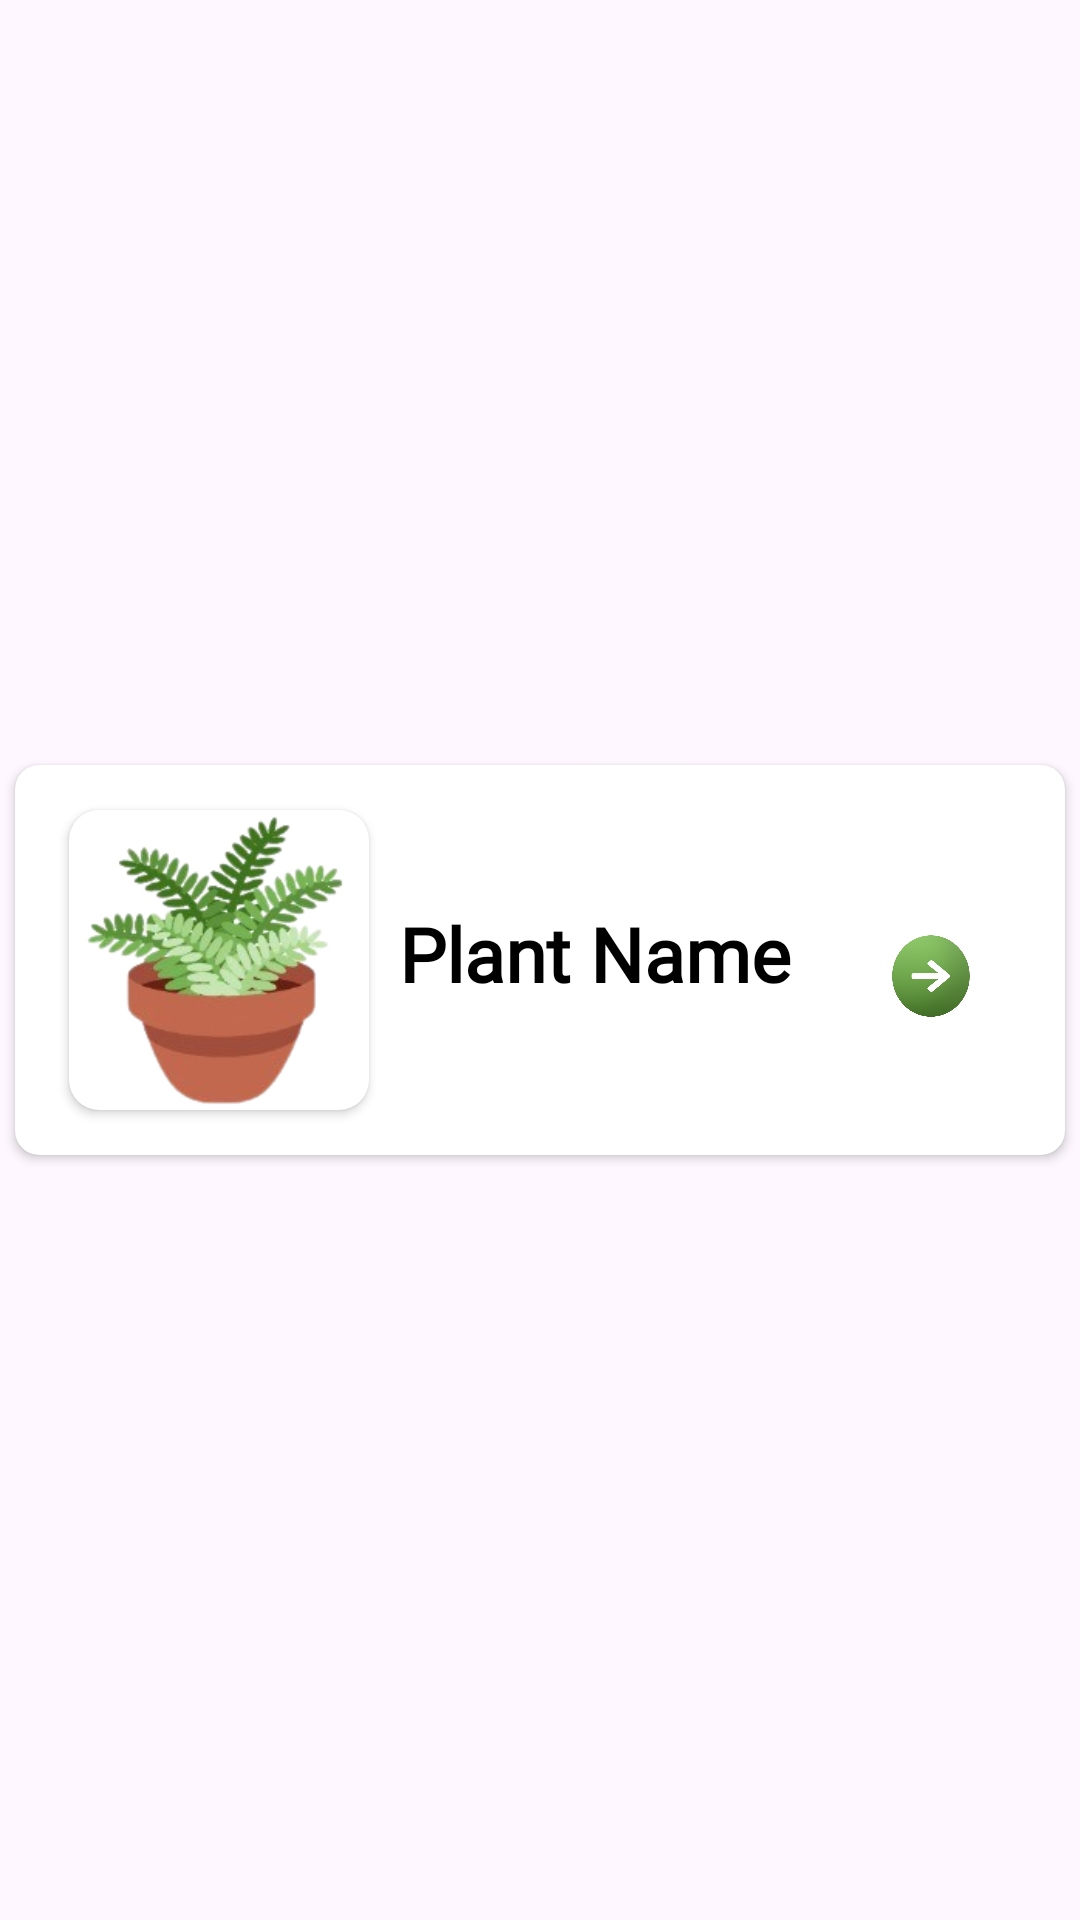

Android layout source for this screen:
<!-- AndroidManifest.xml: application theme Base.Theme.JUST_Plant -->
<!-- res/layout/category_item.xml -->
<?xml version="1.0" encoding="utf-8"?>
<RelativeLayout xmlns:android="http://schemas.android.com/apk/res/android"
    android:layout_width="match_parent"
    android:layout_height="140dp"
    xmlns:app="http://schemas.android.com/apk/res-auto"
    android:orientation="vertical"
    android:gravity="center"
    android:layout_gravity="center">


    <androidx.cardview.widget.CardView
        android:layout_width="350dp"
        android:layout_height="130dp"
        android:orientation="vertical"
        app:cardCornerRadius="8dp">

        <LinearLayout
            android:layout_width="match_parent"
            android:layout_height="match_parent"
            android:orientation="vertical">

            <LinearLayout
                android:layout_width="match_parent"
                android:layout_height="wrap_content"
                android:orientation="horizontal"
                android:padding="8dp">

                <androidx.cardview.widget.CardView
                    android:layout_width="100dp"
                    app:cardCornerRadius="10dp"
                    android:layout_height="100dp"
                    android:layout_marginStart="10dp"
                    android:layout_gravity="center">
                    <ImageView
                        android:id="@+id/category_image"
                        android:layout_width="100dp"
                        android:layout_height="100dp"
                        android:layout_weight="1"
                        android:scaleType="centerCrop"
                        android:src="@drawable/plant_logo" />
                </androidx.cardview.widget.CardView>


                <LinearLayout
                    android:layout_width="wrap_content"
                    android:layout_height="wrap_content"
                    android:layout_marginTop="30dp"
                    android:orientation="horizontal">

                    <LinearLayout
                        android:layout_marginStart="10dp"
                        android:layout_width="150dp"
                        android:layout_height="90dp"
                        android:orientation="vertical">

                        <TextView
                            android:id="@+id/category_name"
                            android:layout_width="wrap_content"
                            android:layout_height="wrap_content"
                            android:layout_marginTop="8dp"
                            android:fontFamily="@font/sakkal"
                            android:text="Plant Name"
                            android:textSize="25dp"
                            android:textStyle="bold" />

                    </LinearLayout>

                    <ImageView
                        android:id="@+id/openPlant"
                        android:layout_width="30dp"
                        android:layout_height="30dp"
                        android:layout_marginBottom="10dp"
                        android:layout_marginStart="12dp"
                        android:src="@drawable/plant_arrow"
                        android:layout_gravity="center" />

                </LinearLayout>
            </LinearLayout>

            </LinearLayout>
    </androidx.cardview.widget.CardView>
</RelativeLayout>
<!-- resources referenced by this layout -->
<resources>
  <!-- drawable plant_arrow: png bitmap (drawable, 94910 bytes) -->
  <!-- drawable plant_logo: png bitmap (drawable, 47503 bytes) -->
  <style name="Base.Theme.JUST_Plant" parent="Theme.Material3.DayNight.NoActionBar">
          
          <item name="colorPrimary">@color/app_green</item>
          
          <item name="colorPrimaryDark">@color/app_green</item>
          
          <item name="colorAccent">@color/app_green</item>
          
          <item name="android:textColor">@color/black</item>
  
  
  
  
      </style>
  <color name="app_green">#4A7A2A</color>
  <color name="black">#FF000000</color>
</resources>
